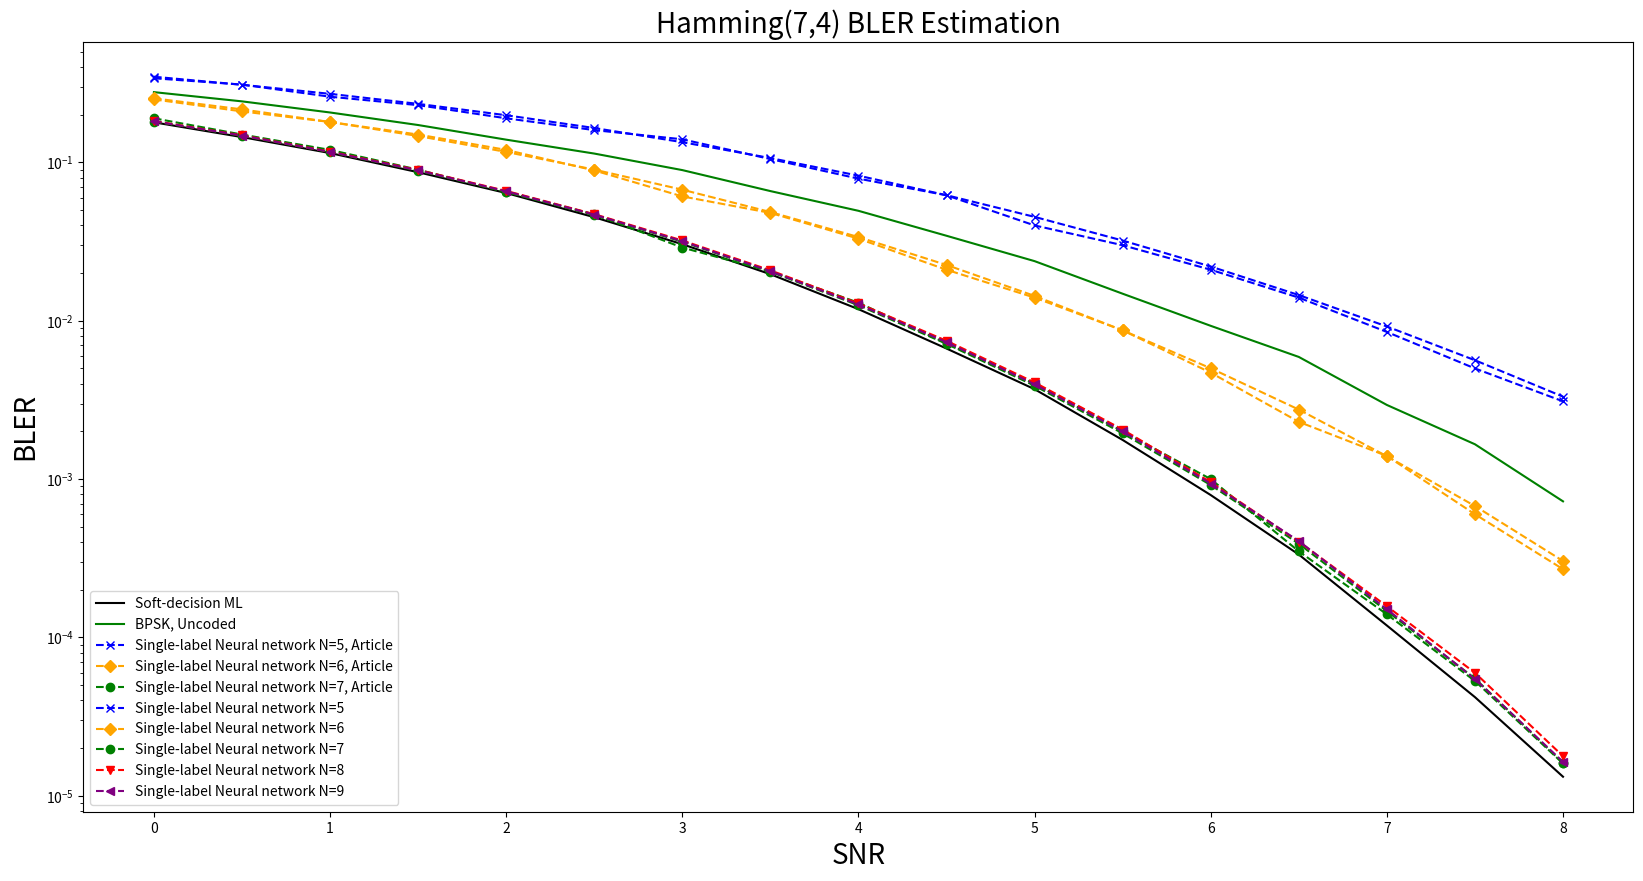

Source code (Python):
import matplotlib.pyplot as plt

# Data Storage BLER:
article_BPSK = [0.3, 0.25, 0.215, 0.17, 0.15, 0.12, 0.09, # 0~3
                0.069, 0.051, 0.036, 0.025, 0.015, 0.01, 0.0057, 0.0029, # 3.5~7.0
                0.0017, 0.00073] # 7.5~8.0
article_SDML = [0.19, 0.15, 0.12, 0.09, 0.065, 0.047, 0.029, # 0~3
                0.0205, 0.013, 0.0072, 0.004, 0.002, 0.001, 0.00035, 0.00012, # 3.5~7.0
                0.000042, 0.000013] # 7.5~8.0
article_SLNN_5 = [0.34, 0.31, 0.26, 0.23, 0.19, 0.16, 0.14, 0.105, # 0~3.5
                  0.079, 0.062, 0.04, 0.03, 0.021, 0.014, 0.0085, # 4.0~7.0
                  5e-03, 3.1e-03] # 7.5~8.0
article_SLNN_6 = [0.25, 0.21, 0.18, 0.15, 0.12, 0.089, 0.061, 0.048, # 0~3.5
                  0.033, 0.021, 0.014, 0.0087, 0.0047, 0.0023, 0.0014, # 4.0~7.0
                  6e-04, 2.7e-04] # 7.5~8.0
article_SLNN_7 = [0.19, 0.15, 0.12, 0.09, 0.065, 0.047, 0.029, # 0~3
                  0.0205, 0.013, 0.0072, 0.004, 0.002, 0.001, 0.00035, 0.00014, # 3.5~7.0
                  5.31e-05, 1.6e-05] # 7.5~8.0



BLER_BPSK = [2.779e-01, 2.4299e-01, 2.0673e-01, 1.7226e-01, 1.3924e-01, 1.1376e-01, 8.944e-02, 6.592e-02, # 0~3.5
              4.948e-02, 3.442e-02, 2.38e-02, 1.482e-02, 9.29e-03, 5.91e-03, 2.94e-03, 1.66e-03, 7.238095e-04] # 4.0~8.0

BLER_SDML = [0.179194, 0.144548, 0.114578, 0.086722, 0.064089, 0.04507, 0.030437, 0.019683,  # 0~3.5
             0.011838, 0.006678, 0.003697, 0.001767, 0.000793, 0.000334, 0.000119, 4.2e-05, 1.32e-05] # 4.0~8.0

BLER_SLNN_5 = [3.477188e-01, 3.093166e-01, 2.71075e-01, 2.343207e-01, 1.98604e-01, 1.64944e-01, 1.341949e-01, 1.06558e-01, # 0~3.5
               8.24865e-02, 6.20837e-02, 4.52981e-02, 3.21064e-02, 2.20062e-02, 1.45313e-02, 9.2026e-03, 5.6337e-03, 3.3177e-03] # 4.0~8.0
BLER_SLNN_6 = [2.53975e-01, 2.163056e-01, 1.799663e-01, 1.467614e-01, 1.164633e-01, 9.00929e-02, 6.72701e-02, 4.86077e-02, # 0~3.5
               3.37757e-02, 2.25114e-02, 1.43565e-02, 8.6979e-03, 5.0099e-03, 2.7493e-03, 1.3948e-03, 6.763e-04, 3.041e-04] # 4.0~8.0
BLER_SLNN_7 = [1.812911e-01, 1.471503e-01, 1.1611e-01, 8.86535e-02, 6.51437e-02, 4.64246e-02, 3.15818e-02, 2.04226e-02, # 0~3.5
               1.25268e-02, 7.151e-03, 3.8876e-03, 1.9449e-03, 9.175e-04, 3.906e-04, 1.467e-04, 5.51e-05, 1.61e-05] # 4.0~8.0
BLER_SLNN_8 = [1.826333e-01, 1.482811e-01, 1.170199e-01, 8.96328e-02, 6.60949e-02, 4.71128e-02, 3.21477e-02, 2.08218e-02, # 0~3.5
               1.28694e-02, 7.4719e-03, 4.077e-03, 2.0556e-03, 9.563e-04, 4.026e-04, 1.575e-04, 5.98e-05, 1.78e-05] # 4.0~8.0
BLER_SLNN_9 = [1.818465e-01, 1.477253e-01, 1.165583e-01, 8.91116e-02, 6.56956e-02, 4.68068e-02, 3.17989e-02, 2.05643e-02, # 0~3.5
               1.26734e-02, 7.3259e-03, 3.9692e-03, 2.0027e-03, 9.375e-04, 4.063e-04, 1.508e-04, 5.46e-05, 1.64e-05,] # 4.0~8.0

SNR = [0, 0.5, 1, 1.5, 2, 2.5, 3, 3.5, 4, 4.5, 5, 5.5, 6, 6.5, 7, 7.5, 8.0]

plt.figure(figsize=(20, 10))
# plt.semilogy(SNR, article_SDML, marker='x', label='Soft-decision ML, Article')
# plt.semilogy(SNR, article_BPSK, marker='+', label='BPSK, Uncoded, Article')
plt.semilogy(SNR, BLER_SDML,  label='Soft-decision ML', color = "black")
plt.semilogy(SNR, BLER_BPSK,  label='BPSK, Uncoded', color = "green")

plt.semilogy(SNR, article_SLNN_5, marker='x', label='Single-label Neural network N=5, Article', color='blue', linestyle='--')
plt.semilogy(SNR, article_SLNN_6, marker='D', label='Single-label Neural network N=6, Article', color='orange', linestyle='--')
plt.semilogy(SNR, article_SLNN_7, marker='o', label='Single-label Neural network N=7, Article', color='green', linestyle='--')

plt.semilogy(SNR, BLER_SLNN_5, marker='x', label='Single-label Neural network N=5', color='blue', linestyle='--')
plt.semilogy(SNR, BLER_SLNN_6, marker='D', label='Single-label Neural network N=6', color='orange', linestyle='--')
plt.semilogy(SNR, BLER_SLNN_7, marker='o', label='Single-label Neural network N=7', color='green', linestyle='--')
plt.semilogy(SNR, BLER_SLNN_8, marker='v', label='Single-label Neural network N=8', color='red', linestyle='--')
plt.semilogy(SNR, BLER_SLNN_9, marker='<', label='Single-label Neural network N=9', color='purple', linestyle='--')

plt.xlabel('SNR', fontsize=20)
plt.ylabel('BLER', fontsize=20)
plt.title('Hamming(7,4) BLER Estimation', fontsize=20)
plt.legend(['Soft-decision ML', 'BPSK, Uncoded',
            'Single-label Neural network N=5, Article', 'Single-label Neural network N=6, Article', 'Single-label Neural network N=7, Article',
            'Single-label Neural network N=5', 'Single-label Neural network N=6', 'Single-label Neural network N=7', 'Single-label Neural network N=8', 'Single-label Neural network N=9', ], loc='lower left')


plt.show()